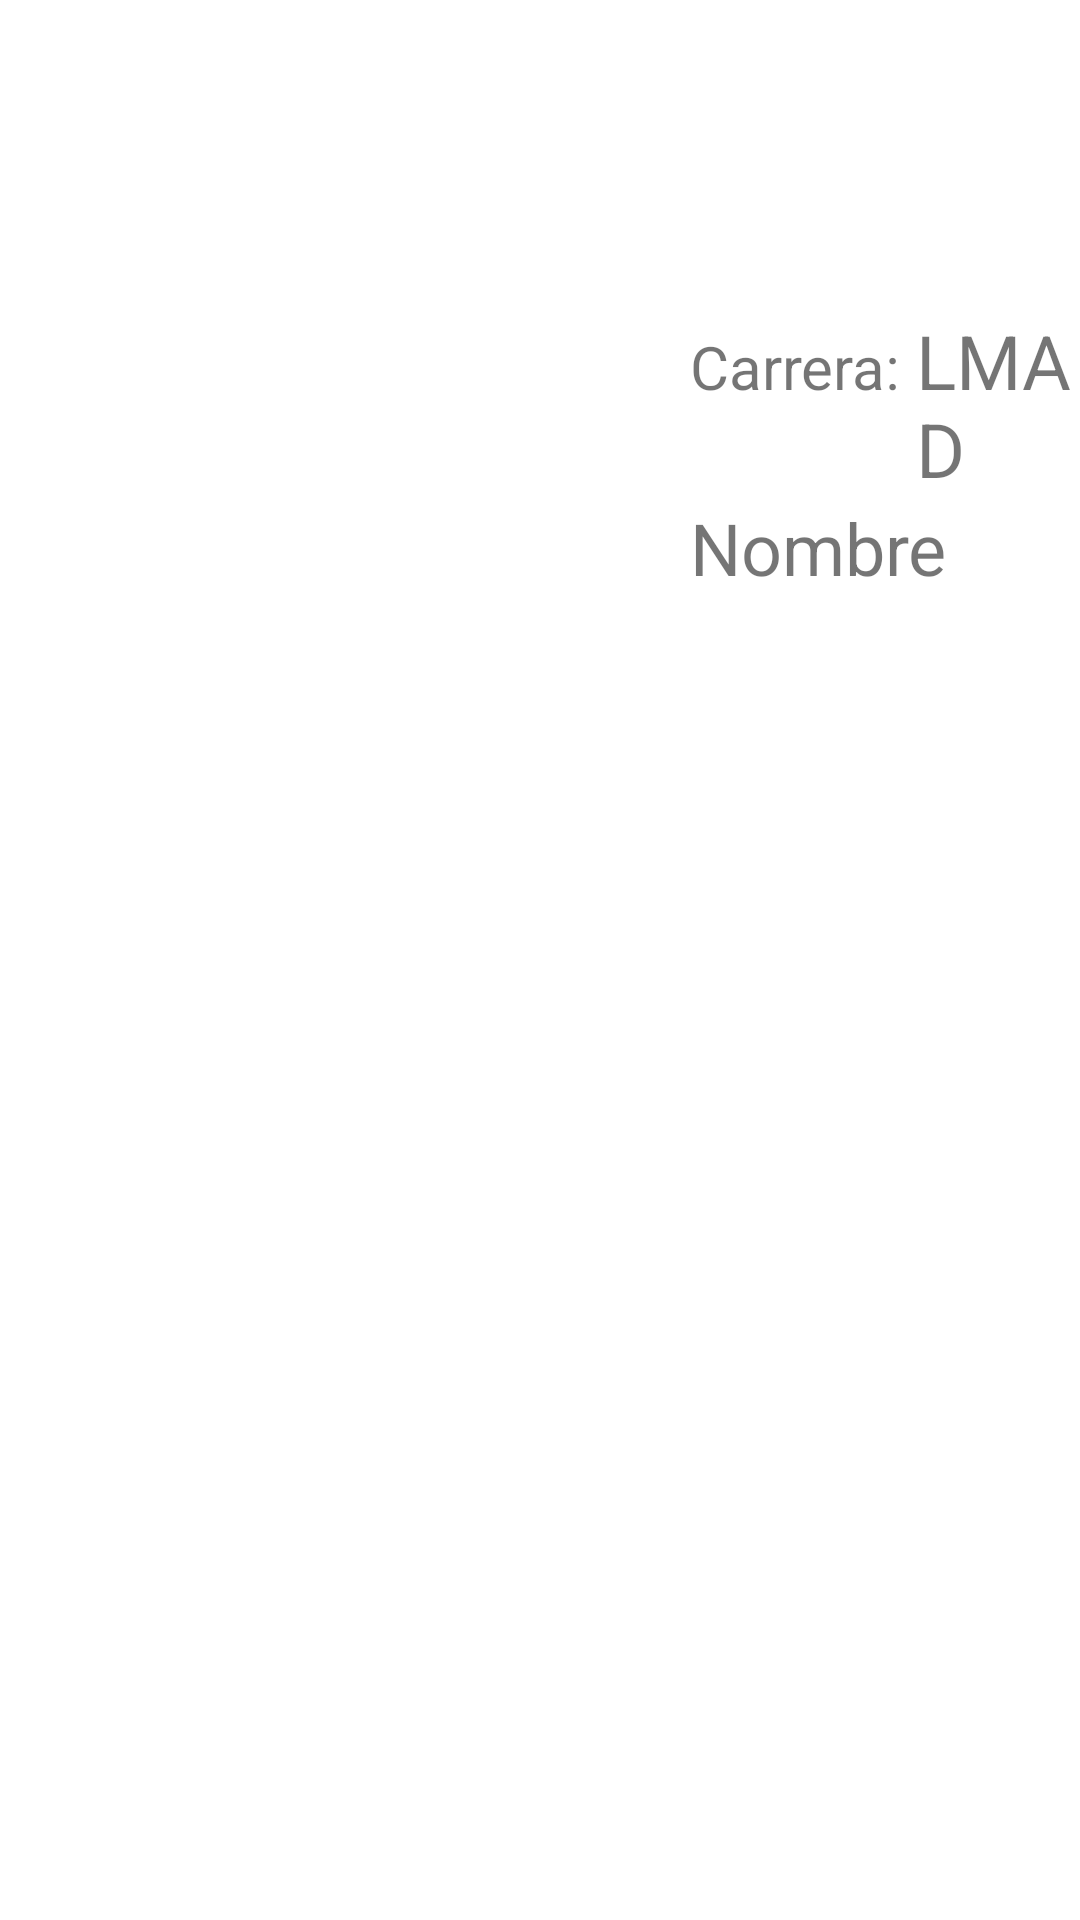

Layout XML and referenced resources for this Android screen:
<!-- AndroidManifest.xml: application theme Theme.PSM_PocketSchool -->
<!-- res/layout/fragment_profile_visit.xml -->
<?xml version="1.0" encoding="utf-8"?>
<androidx.constraintlayout.widget.ConstraintLayout xmlns:android="http://schemas.android.com/apk/res/android"
    xmlns:app="http://schemas.android.com/apk/res-auto"
    xmlns:tools="http://schemas.android.com/tools"
    android:layout_width="match_parent"
    android:layout_height="match_parent"
    tools:context=".view.fragments.ProfileVisit">

    
    <LinearLayout
        android:id="@+id/linearLayout3"
        android:layout_width="match_parent"
        android:layout_height="250dp"
        android:layout_gravity="start"
        android:alwaysDrawnWithCache="false"
        android:animateLayoutChanges="false"
        app:layout_constraintBottom_toBottomOf="parent"
        app:layout_constraintEnd_toEndOf="parent"
        app:layout_constraintHorizontal_bias="0.0"
        app:layout_constraintStart_toStartOf="parent"
        app:layout_constraintTop_toTopOf="parent"
        app:layout_constraintVertical_bias="0.067">
        <ImageView
            android:layout_width="200dp"
            android:layout_height="200dp"
            android:layout_gravity="center_vertical"
            android:layout_marginLeft="15dp"
            android:src="@drawable/logo"></ImageView>

        <LinearLayout
            android:layout_width="wrap_content"
            android:layout_height="wrap_content"
            android:layout_gravity="center_vertical"
            android:layout_marginLeft="15dp"
            android:orientation="vertical">

            <LinearLayout
                android:layout_width="wrap_content"
                android:layout_height="wrap_content">
                <TextView
                    android:id="@+id/txtC"
                    android:layout_width="wrap_content"
                    android:layout_height="wrap_content"
                    android:text="Carrera: "
                    android:textSize="20sp"></TextView>

                <TextView
                    android:id="@+id/txtCarrer"
                    android:layout_width="wrap_content"
                    android:layout_height="wrap_content"
                    android:text="LMAD"
                    android:textSize="25sp"></TextView>
            </LinearLayout>

            <TextView
                android:layout_width="wrap_content"
                android:layout_height="wrap_content"
                android:text="Nombre"
                android:textSize="24sp"
                app:layout_constraintBottom_toBottomOf="parent"
                app:layout_constraintEnd_toEndOf="parent"
                app:layout_constraintHorizontal_bias="0.498"
                app:layout_constraintStart_toStartOf="parent"
                app:layout_constraintTop_toBottomOf="@+id/linearLayout3"
                app:layout_constraintVertical_bias="0.132">

            </TextView>s
        </LinearLayout>

    </LinearLayout>


</androidx.constraintlayout.widget.ConstraintLayout>
<!-- resources referenced by this layout -->
<resources>
  <style name="Theme.PSM_PocketSchool" parent="Theme.MaterialComponents.DayNight.DarkActionBar">
          
          <item name="colorPrimary">@color/purple_500</item>
          <item name="colorPrimaryVariant">@color/purple_700</item>
          <item name="colorOnPrimary">@color/white</item>
          
          <item name="colorSecondary">@color/teal_200</item>
          <item name="colorSecondaryVariant">@color/teal_700</item>
          <item name="colorOnSecondary">@color/black</item>
          
          <item name="android:statusBarColor" tools:targetApi="l">?attr/colorPrimaryVariant</item>
          
      </style>
  <color name="purple_500">#FF6200EE</color>
  <color name="purple_700">#FF3700B3</color>
  <color name="white">#FFFFFFFF</color>
  <color name="teal_200">#FF03DAC5</color>
  <color name="teal_700">#FF018786</color>
  <color name="black">#FF000000</color>
</resources>
